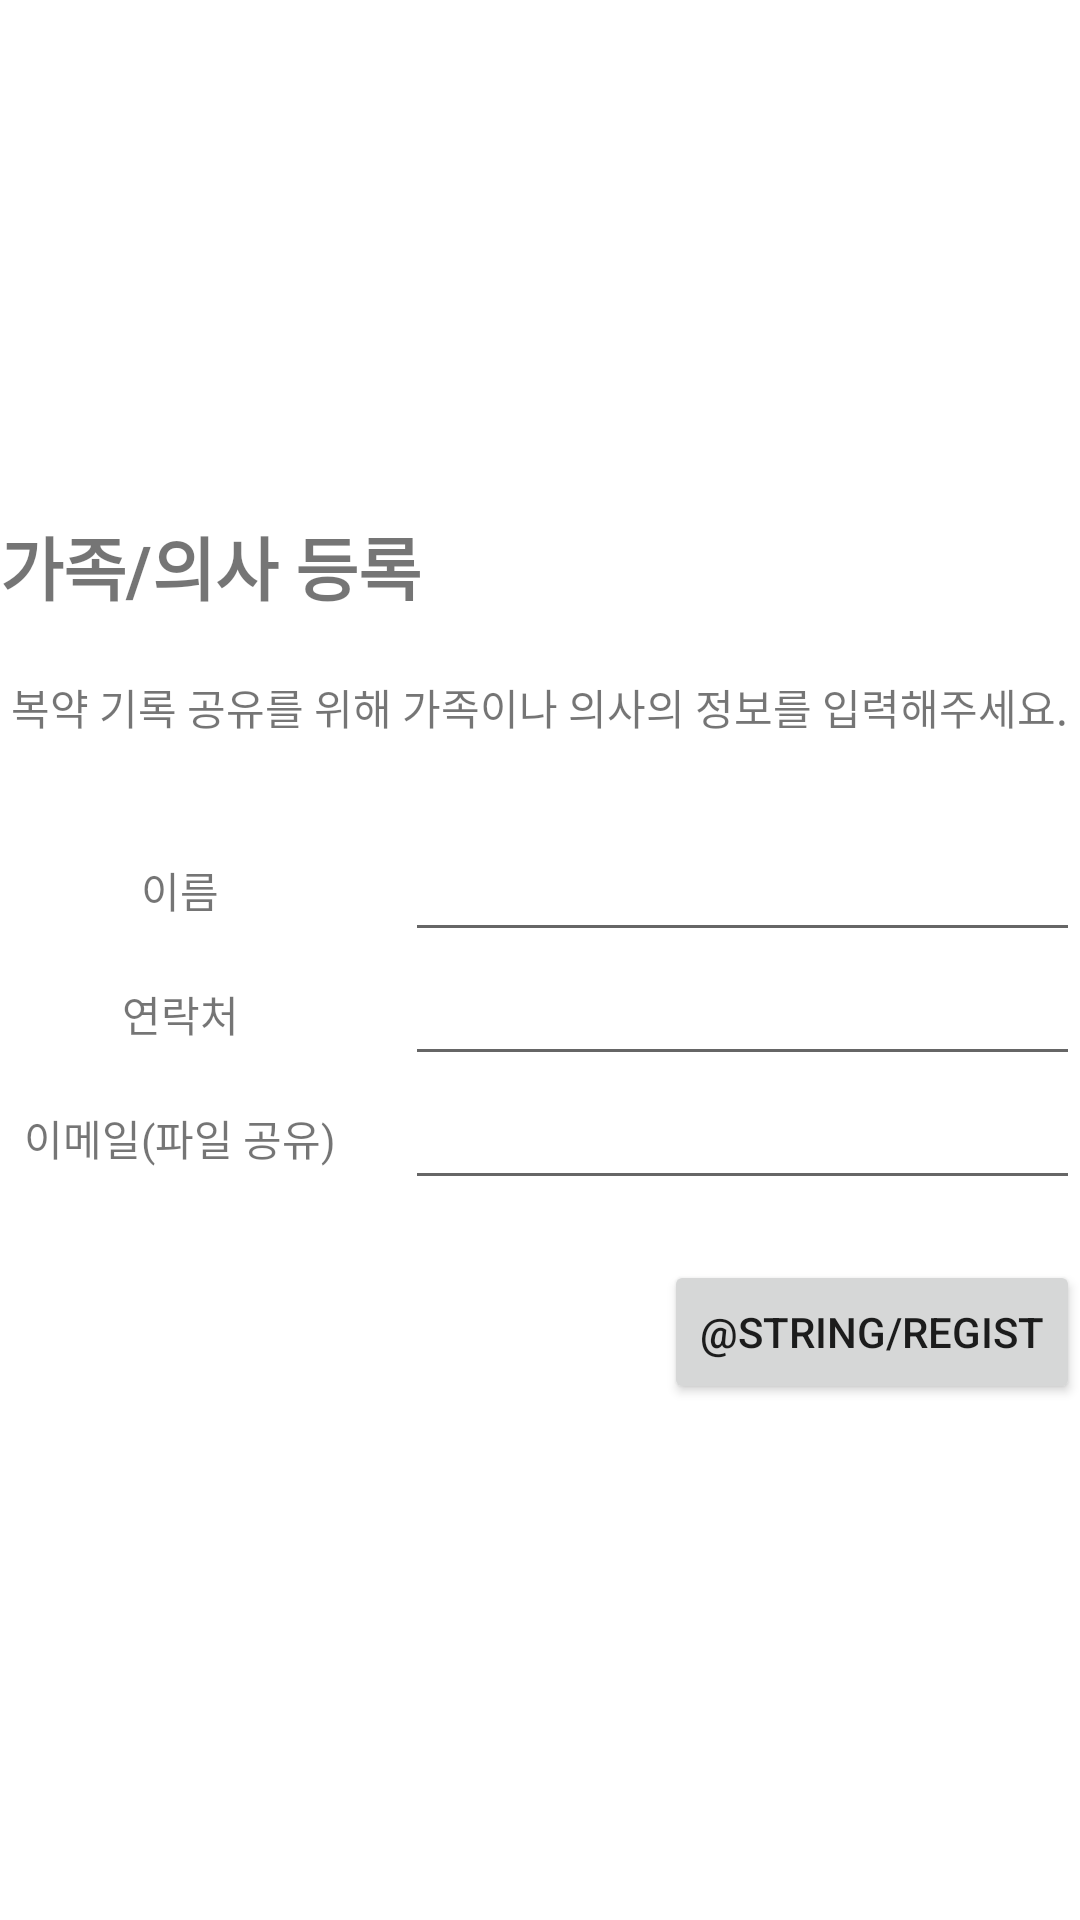

Produce the Android XML layout that renders to this screen, including the resource entries it uses.
<!-- AndroidManifest.xml: application theme Theme.MedicationProject -->
<!-- res/layout/familyaddlayout.xml -->
<?xml version="1.0" encoding="utf-8"?>
<LinearLayout xmlns:android="http://schemas.android.com/apk/res/android"
    xmlns:app="http://schemas.android.com/apk/res-auto"
    android:layout_width="match_parent"
    android:layout_height="match_parent"
    android:layout_margin="20dp"
    android:gravity="center"
    android:orientation="vertical">

    <TextView
        android:id="@+id/bPTXT"
        android:layout_width="wrap_content"
        android:layout_height="wrap_content"
        android:layout_gravity="start"
        android:text="@string/familyadd"
        android:textSize="23sp"
        android:textStyle="bold" />

    <LinearLayout
        android:layout_width="wrap_content"
        android:layout_height="wrap_content"
        android:layout_marginTop="20dp"
        android:orientation="horizontal">

        <TextView
            android:id="@+id/textView1"
            android:layout_width="match_parent"
            android:layout_height="wrap_content"
            android:text="@string/familyText" />

    </LinearLayout>

    <GridLayout
        android:layout_width="match_parent"
        android:layout_height="wrap_content"
        android:layout_gravity="center"
        android:layout_marginTop="30dp"
        android:layout_marginBottom="20dp"
        android:columnCount="1"
        android:orientation="horizontal">


        <LinearLayout
            android:layout_width="match_parent"
            android:layout_height="match_parent"
            android:layout_row="0"
            android:layout_column="0"
            android:orientation="horizontal">

            <TextView
                android:id="@+id/familyNameTXT"
                android:layout_width="match_parent"
                android:layout_height="wrap_content"
                android:layout_gravity="center"
                android:layout_weight="2"
                android:gravity="center"
                android:labelFor="@+id/morTimeETXT"
                android:text="이름" />


            <EditText
                android:id="@+id/familyNameETXT"
                android:layout_width="match_parent"
                android:layout_height="wrap_content"
                android:layout_gravity="end|fill"
                android:layout_marginStart="15dp"
                android:layout_weight="1"
                android:gravity="end"
                android:importantForAutofill="no"
                android:inputType="textPersonName" />

        </LinearLayout>

        <LinearLayout
            android:layout_width="match_parent"
            android:layout_height="match_parent"
            android:layout_row="1"
            android:layout_column="0"
            android:orientation="horizontal">

            <TextView
                android:id="@+id/familyPhoneTXT"
                android:layout_width="match_parent"
                android:layout_height="wrap_content"
                android:layout_gravity="center"
                android:layout_weight="2"
                android:gravity="center"
                android:labelFor="@+id/morTimeETXT"
                android:text="연락처" />


            <EditText
                android:id="@+id/familyPhoneETXT"
                android:layout_width="match_parent"
                android:layout_height="wrap_content"
                android:layout_gravity="end|fill"
                android:layout_marginStart="15dp"
                android:layout_weight="1"
                android:gravity="end"
                android:importantForAutofill="no"
                android:inputType="phone"
                android:maxLength="13" />

        </LinearLayout>

        <LinearLayout
            android:layout_width="match_parent"
            android:layout_height="match_parent"
            android:layout_row="2"
            android:layout_column="0"
            android:orientation="horizontal">

            <TextView
                android:id="@+id/familyEmailTXT"
                android:layout_width="match_parent"
                android:layout_height="wrap_content"
                android:layout_gravity="center"
                android:layout_weight="2"
                android:gravity="center"
                android:labelFor="@+id/morTimeETXT"
                android:text="이메일(파일 공유)" />


            <EditText
                android:id="@+id/familyEmailETXT"
                android:layout_width="match_parent"
                android:layout_height="wrap_content"
                android:layout_gravity="end|fill"
                android:layout_marginStart="15dp"
                android:layout_weight="1"
                android:gravity="end"
                android:importantForAutofill="no"
                android:inputType="textWebEmailAddress" />

        </LinearLayout>

    </GridLayout>

    <Button
        android:id="@+id/BSSaveBTN"
        android:layout_width="wrap_content"
        android:layout_height="wrap_content"
        android:layout_gravity="end"
        android:text="@string/regist" />


</LinearLayout>
<!-- resources referenced by this layout -->
<resources>
  <string name="familyText">복약 기록 공유를 위해 가족이나 의사의 정보를 입력해주세요.</string>
  <string name="familyadd">가족/의사 등록</string>
  <style name="Theme.MedicationProject" parent="Theme.MaterialComponents.DayNight.DarkActionBar">
          
          <item name="colorPrimary">@color/purple_500</item>
          <item name="colorPrimaryVariant">@color/purple_700</item>
          <item name="colorOnPrimary">@color/white</item>
          
          <item name="colorSecondary">@color/teal_200</item>
          <item name="colorSecondaryVariant">@color/teal_700</item>
          <item name="colorOnSecondary">@color/black</item>
          
          <item name="android:statusBarColor" tools:targetApi="l">?attr/colorPrimaryVariant</item>
          
          <item name="windowActionBar">false</item>
          <item name="windowNoTitle">true</item>
          
  
      </style>
  <!-- not gathered from this repository: default colours our renderer supplied (Android Studio template values) -->
  <color name="purple_500">#FF6200EE</color>
  <color name="purple_700">#FF3700B3</color>
  <color name="teal_200">#FF03DAC5</color>
  <color name="teal_700">#FF018786</color>
  <color name="black">#FF000000</color>
  <color name="white">#FFFFFFFF</color>
</resources>
